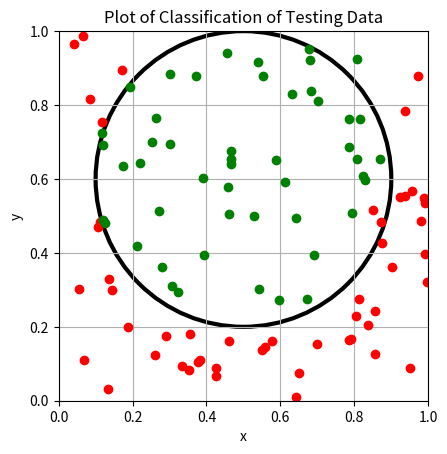

The script that saved this image:
import numpy as np
import pylab
import matplotlib.pyplot as plt

# Define sigmoid function
def sigm(x):
    # To prevent overflow, we use the following stable implementation
    return 1./(1. + np.exp(-x))

# Define function for generating target data from feature data
def gen_target(data, n_rows, a, b, r):
    r2 = r*r
    target = np.zeros(n_rows)
    for i in range(n_rows):
        temp = (data[i, 0] - a)**2 + (data[i, 1] - b)**2
        if temp < r2:
            target[i] += 1

    return target

# Define class to contain parameters for neural network
class Parm:
    # Initialize parameters
    def __init__(self, eta, b_size, data_rows, data_cols):
        # Initialize learning rate
        self.eta = eta

        # Initialize batch size
        self.batch_size = b_size

        # Initialize data row and column sizes
        self.rows = data_rows
        self.cols = data_cols

        # Initialize batch
        self.batch = np.random.randint(0, self.rows, self.batch_size)

    # Modify values in batch
    def shuffle(self):
        self.batch = np.random.randint(0, self.rows, self.batch_size)

# Define class to contain weights for neural network
class Weights:
    # Initialize parameters
    def __init__(self, data_cols, n_hidden, uniform):
        # Initialize number of hidden nodes
        self.n_hidden = n_hidden
        # Initialize either uniformly distributed weights or zeros
        if (uniform):
            # Initialize input bias terms 
            self.bi = np.random.uniform(-1, 1, n_hidden)

            # Initialize hidden bias term 
            self.bh = np.random.uniform(-1, 1)

            # Initialize input weights
            self.Wi = np.random.uniform(-.1, .1, (n_hidden, data_cols))

            # Initialize hidden weights
            self.Wh = np.random.uniform(-.1, .1, n_hidden)
        else:
            # Initialize input bias terms to zero
            self.bi = np.zeros(n_hidden)

            # Initialize hidden bias term 
            self.bh = 0

            # Initialize input weights to zeros
            self.Wi = np.zeros((n_hidden, data_cols))

            # Initialize hidden weights
            self.Wh = np.zeros(n_hidden)


class Network:
    # Initialize parameters
    def __init__(self, eta, b_size, data_rows, data_cols, n_hidden, uniform):
        self.w = Weights(data_cols, n_hidden, uniform)
        self.p = Parm(eta, b_size, data_rows, data_cols)

    # Define function to generate output of neural network
    def h_out(self, feature):
        # Compute value at which to evaluate sigmoid function
        x = np.dot(self.w.Wi, feature) + self.w.bi
        return sigm(x)

    def o_out(self, x):
        # Compute value at which to evaluate sigmoid function
        temp = np.dot(self.w.Wh, x) + self.w.bh
        return sigm(temp)

    # Define error function for neural network
    def err(self, target, output):
        return target - output

    # Define total error function for neural network
    def tot_err(self, feature, target, test_size):
        temp = 0

        for i in range(test_size):
            o_h = self.h_out(feature[i])
            o = self.o_out(o_h)
            temp += 0.5 * (target[i] - o)**2

        print(" Total error = ", temp)

        #return temp

    def update_Wh (self, Err, o, o_h):
        temp = self.p.eta * Err * o * (1 - o)
#        print("Wh temp = ", temp)
        self.w.bh += temp

        update = o_h * temp #np.multiply(o_h, temp)
#        print("Wh update = ", update)
        self.w.Wh += update #np.add(self.w.Wh, update)
#        for j in range(self.cols): #np.nditer(self.batch):
#            self.w.Wh[j] += temp * feature[j]

    def update_Wi (self, feature, Err, o, o_h):
#        print("Err = ", Err)
#        print("o = ", o)
#        print("1 - o = ", 1 - o)
#        print("o_h = ", o_h)
#        print("1 - o_h = ", 1 - o_h)
#        print("Err * o * (1 - o) * o_h[0] * (1 - o_h)[0] * Wh[0] = ", 
#               Err * o * (1 - o) * o_h[0] * (1 - o_h)[0] * self.w.Wh[0])
        temp = self.p.eta * Err * o * (1 - o) * self.w.Wh * o_h * (1 - o_h)
#        print("Wi temp = ", temp)
        self.w.bi = np.add(self.w.bi, temp)

        for j in range(self.w.n_hidden):
            update = feature * temp[j]
#            print("Wi update %d = " %j)
#            print(update)
            self.w.Wi[j] = np.add(self.w.Wi[j], update)
#        for j in range(self.cols): #np.nditer(self.batch):
#            self.w.Wh[j] += temp * feature[j]


    # Define function for training neural network on data set
    def train(self, feature, target):
        num_err = 0

        for i in range(self.p.rows):
            o_h = self.h_out(feature[i])
#            print("o_h = ", o_h)
            o = self.o_out(o_h)
            Err = self.err(target[i], o)
#            print(o)
#            print(Err)        

#            if (Err != 0):
#                num_err += 1
            self.update_Wh(Err, o, o_h)
            self.update_Wi(feature[i], Err, o, o_h)
        
        #print("training errors = ", num_err)

    # Define function for testing neural network on data set
    def test(self, feature, target, test_size, data_title):
        num_err = test_size

        for i in range(test_size):
            o_h = self.h_out(feature[i])
            o = self.o_out(o_h)
            Err = self.err(target[i], o)
#            print("o = ", o, ", t = ", target[i], ", and Err = ", Err)
            #if (np.abs(Err) < 0.5):
            #    num_err -= 1
            
            if(o >= 0.5):
                o = 1
            else:
                o = 0
            
            Err = self.err(target[i], o)
#            print("o = ", o, ", t = ", target[i], ", and Err = ", Err)

            if(target[i] == o):
                num_err -= 1  

        print(" Number of errors from", data_title, ":", num_err)

    # Define function for plotting test results from Nerual Network on test set
    def plot_test(self, feature, target, test_size, plot_title):
        x_no = []
        x_yes = []
        y_no = []
        y_yes = []

        for i in range(test_size):
            o_h = self.h_out(feature[i])
            o = self.o_out(o_h)
            
            # Store predictions based on model developed by Neural Network
            if (o >= 0.5):
                x_yes.append(feature[i, 0])
                y_yes.append(feature[i, 1])
            else:
                x_no.append(feature[i, 0])
                y_no.append(feature[i, 1])

        ax = plt.gca()
        ax.cla()        # Clear the grid for fresh plot

        plt.plot(x_no[:], y_no[:], 'ro', markersize=6, lw=3)
        plt.plot(x_yes[:], y_yes[:], 'go', markersize=6, lw=3)
        circle1 = plt.Circle((0.5, 0.6), 0.4, color='k', lw=3, fill=False)
        plt.gca().set_aspect('equal', adjustable='box')
        ax.add_artist(circle1)
        # set and label axes, set title, and legend
        plt.axis([0, 1, 0, 1])
        plt.title(plot_title)
        plt.xlabel('x')
        plt.ylabel('y')
#        plt.legend(bbox_to_anchor=(.826, .05), loc=2, borderaxespad=-1.)
        plt.grid(True)
        #plt.show()

        plot_title.__add__('.png')
        plt.savefig(plot_title)


# Initialize Neural Network
N = Network(1, 5, 100, 2, 10, True)

# Generate training data
train_feature = np.random.uniform(0, 1, (N.p.rows, N.p.cols))
train_target = gen_target(train_feature, N.p.rows, 0.5, 0.6, 0.4)

#print(train_feature)
#print(train_target)

# Generate testing data
testing_size = 100
test_feature = np.random.uniform(0, 1, (testing_size, N.p.cols))
test_target = gen_target(test_feature, testing_size, 0.5, 0.6, 0.4)


N.test(train_feature, train_target, N.p.rows, 'training data')
N.tot_err(train_feature, train_target, N.p.rows)

N.test(test_feature, test_target, testing_size, 'testing data')
N.tot_err(test_feature, test_target, testing_size)
#print(" Wh = \n", N.w.Wh)

for i in range(1000):
    N.train(train_feature, train_target)
    #N.tot_err(train_feature, train_target, N.p.rows)
    #N.tot_err(test_feature, test_target, testing_size)

N.test(train_feature, train_target, N.p.rows, 'training data')
N.tot_err(train_feature, train_target, N.p.rows)

N.test(test_feature, test_target, testing_size, 'testing data')
N.tot_err(test_feature, test_target, testing_size)

N.plot_test(train_feature, train_target, N.p.rows, 
            'Plot of Classification of Training Data')
N.plot_test(test_feature, test_target, testing_size, 
            'Plot of Classification of Testing Data')

